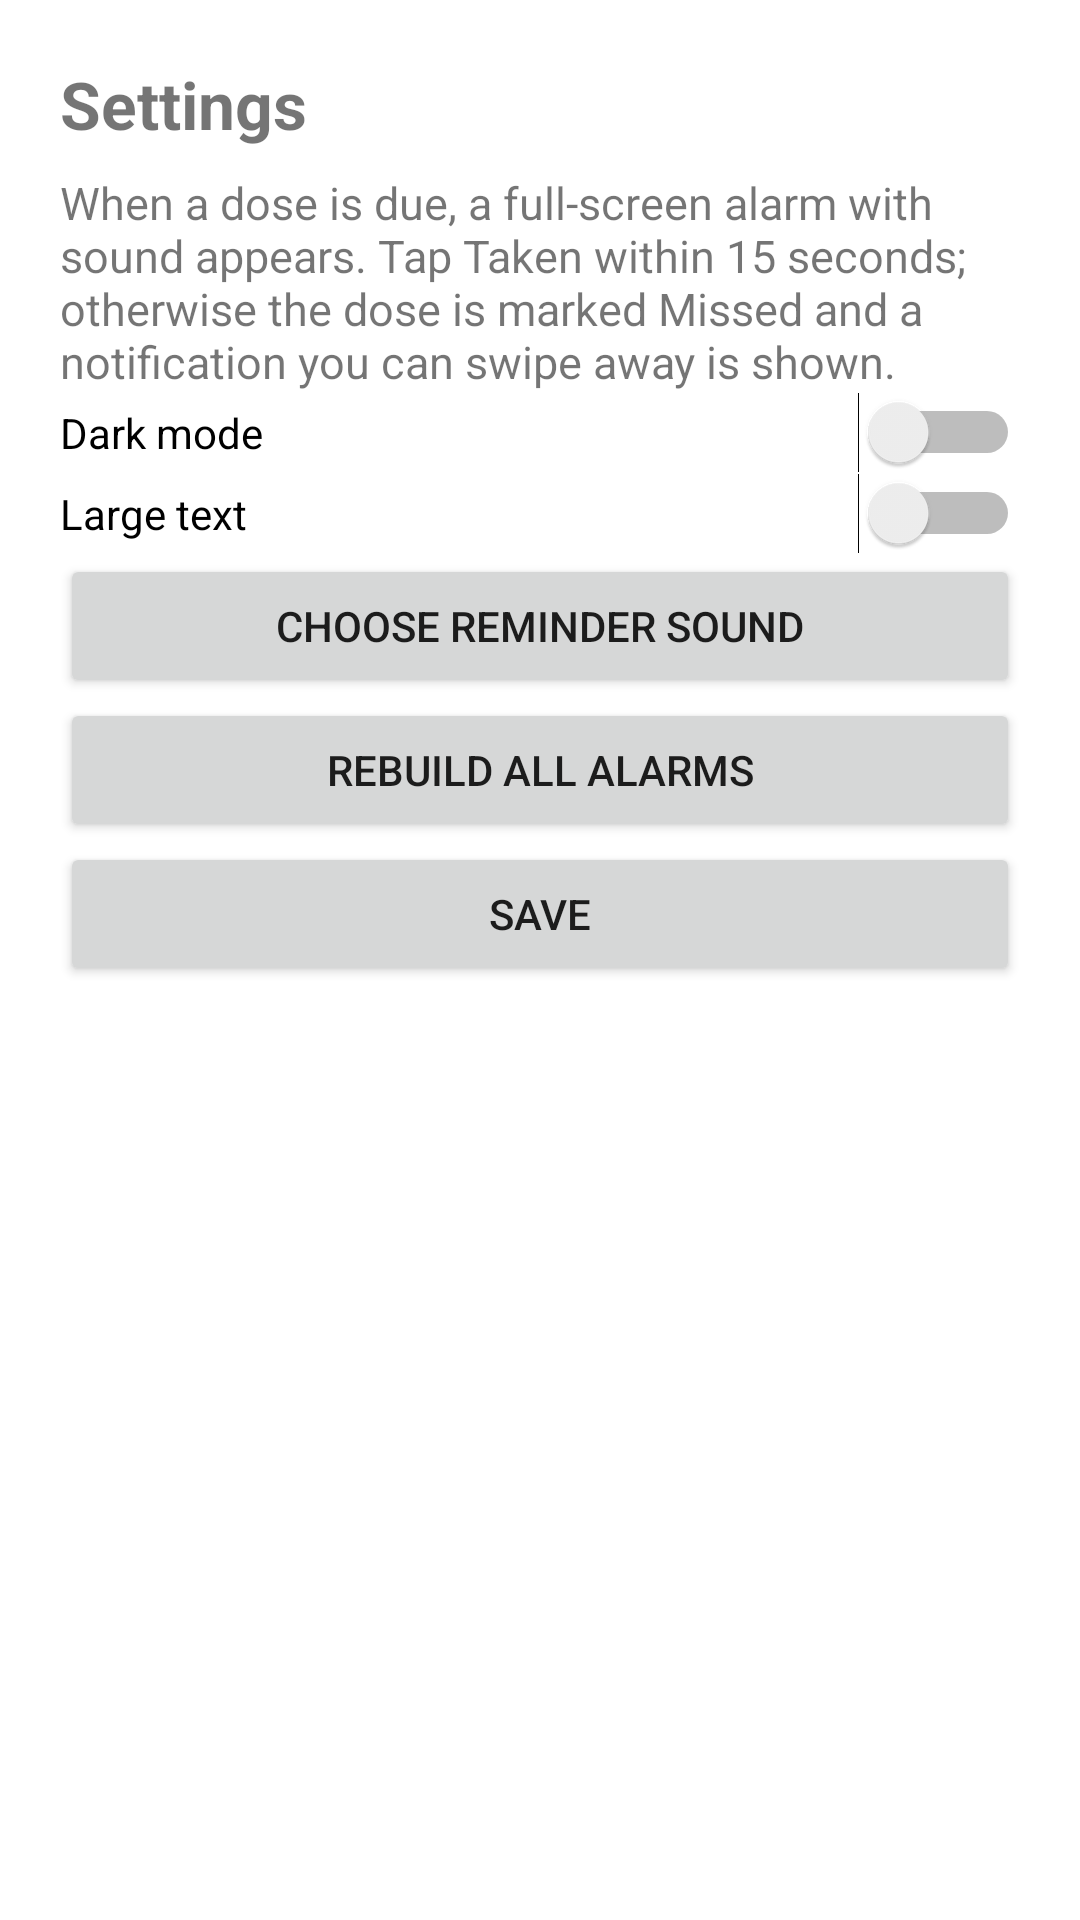

Reconstruct the res/layout file that produces this screen, plus the resources it refers to.
<!-- AndroidManifest.xml: application theme Theme.MediReminder -->
<!-- res/layout/fragment_settings.xml -->
<?xml version="1.0" encoding="utf-8"?>
<ScrollView
    xmlns:android="http://schemas.android.com/apk/res/android"
    android:layout_width="match_parent"
    android:layout_height="match_parent"
    android:fillViewport="true">

    <LinearLayout
        android:layout_width="match_parent"
        android:layout_height="wrap_content"
        android:orientation="vertical"
        android:padding="20dp">

        <TextView
            android:layout_width="match_parent"
            android:layout_height="wrap_content"
            android:text="@string/tab_settings"
            android:textSize="22sp"
            android:textStyle="bold" />

        <TextView
            android:layout_width="match_parent"
            android:layout_height="wrap_content"
            android:layout_marginTop="8dp"
            android:text="@string/alarm_timeout_note"
            android:textSize="15sp" />

        <Switch
            android:id="@+id/darkModeSwitch"
            android:layout_width="match_parent"
            android:layout_height="wrap_content"
            android:text="@string/setting_dark_mode" />

        <Switch
            android:id="@+id/largeTextSwitch"
            android:layout_width="match_parent"
            android:layout_height="wrap_content"
            android:text="@string/setting_large_text" />

        <Button
            android:id="@+id/ringtoneButton"
            android:layout_width="match_parent"
            android:layout_height="wrap_content"
            android:text="@string/setting_ringtone" />

        <Button
            android:id="@+id/rescheduleButton"
            android:layout_width="match_parent"
            android:layout_height="wrap_content"
            android:text="@string/setting_reschedule" />

        <Button
            android:id="@+id/saveSettingsButton"
            android:layout_width="match_parent"
            android:layout_height="wrap_content"
            android:text="@string/save" />

    </LinearLayout>
</ScrollView>
<!-- resources referenced by this layout -->
<resources>
  <string name="alarm_timeout_note">When a dose is due, a full-screen alarm with sound appears. Tap Taken within 15 seconds; otherwise the dose is marked Missed and a notification you can swipe away is shown.</string>
  <string name="save">Save</string>
  <string name="setting_dark_mode">Dark mode</string>
  <string name="setting_large_text">Large text</string>
  <string name="setting_reschedule">Rebuild all alarms</string>
  <string name="setting_ringtone">Choose reminder sound</string>
  <string name="tab_settings">Settings</string>
  <style name="Theme.MediReminder" parent="Theme.MaterialComponents.DayNight.NoActionBar" />
</resources>
